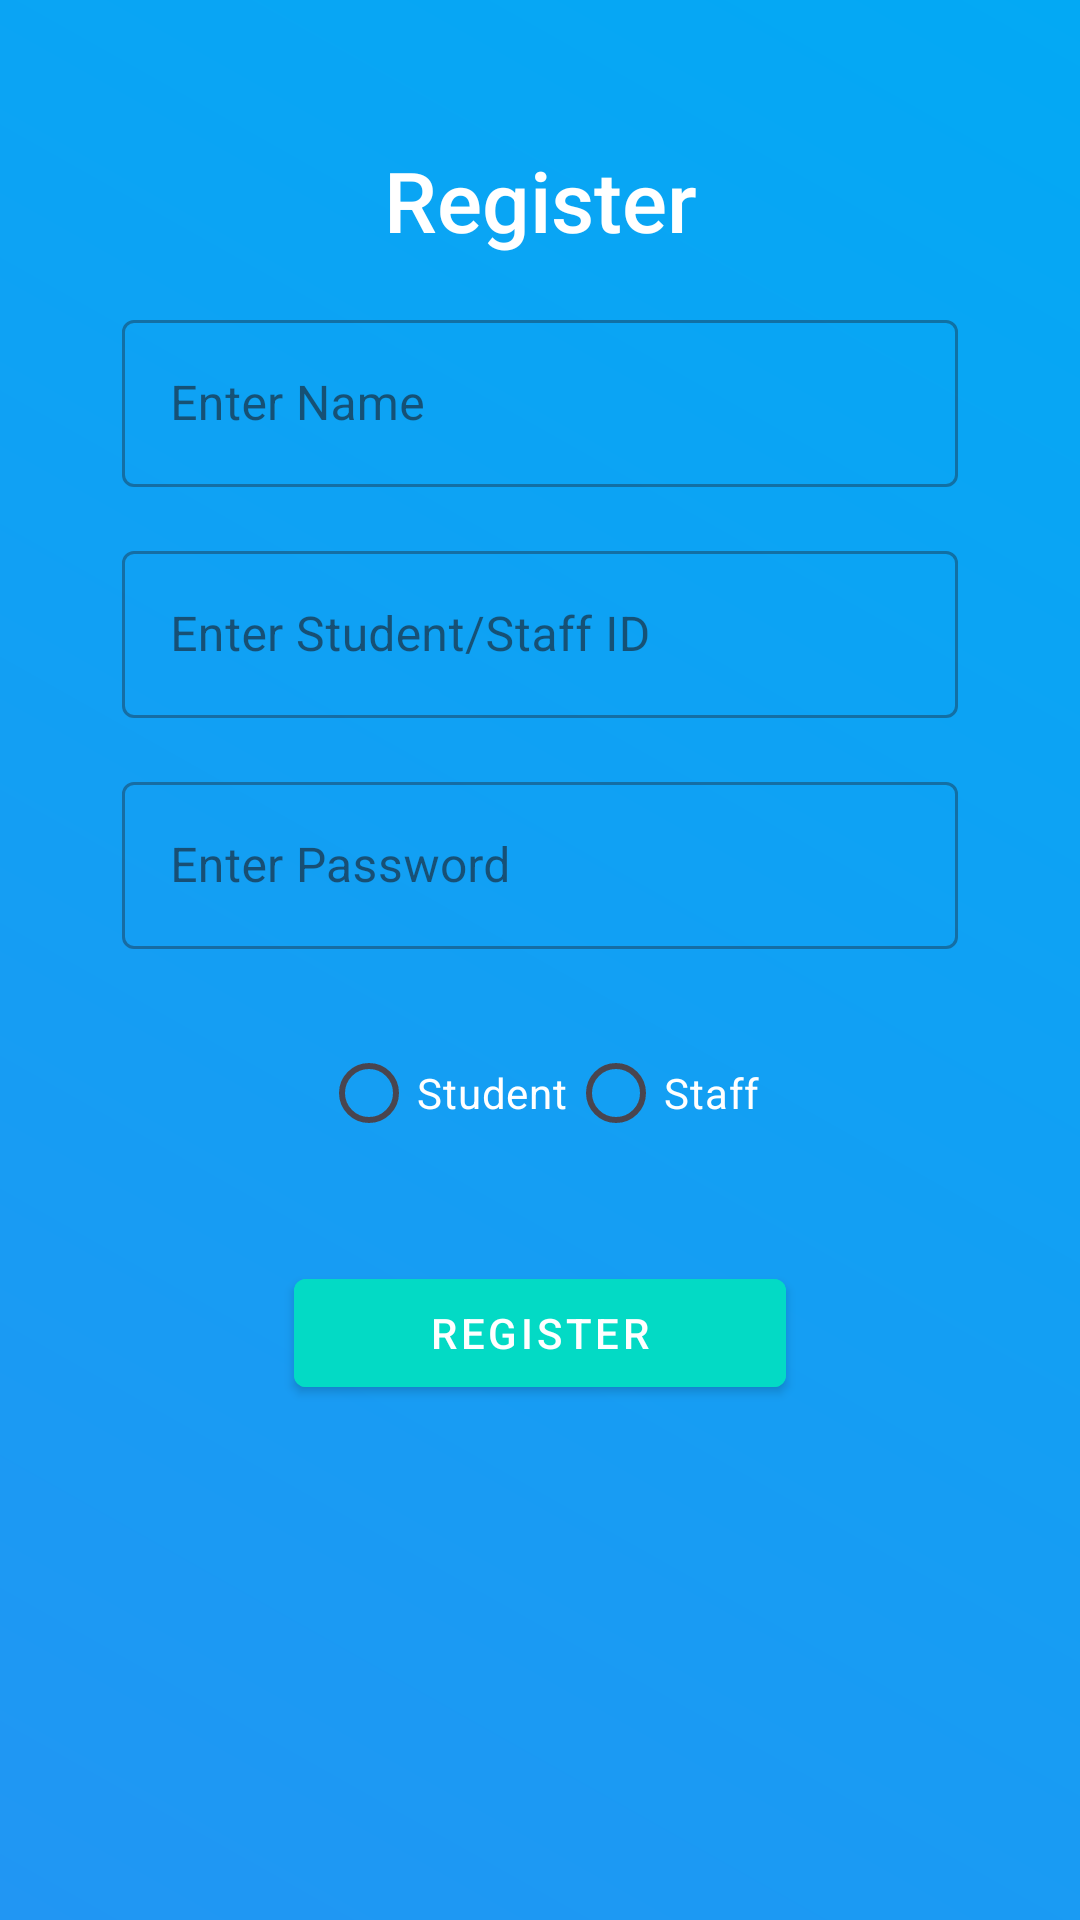

Android layout source for this screen:
<!-- AndroidManifest.xml: application theme Theme.Easy_Access_App -->
<!-- res/layout/activity_registration.xml -->
<?xml version="1.0" encoding="utf-8"?>
<androidx.constraintlayout.widget.ConstraintLayout
    xmlns:android="http://schemas.android.com/apk/res/android"
    xmlns:app="http://schemas.android.com/apk/res-auto"
    xmlns:tools="http://schemas.android.com/tools"
    android:layout_width="match_parent"
    android:layout_height="match_parent"
    android:background="@drawable/background_gradient"
    tools:context=".ui.registration.RegistrationActivity"
    android:padding="16dp">

    
    <TextView
        android:id="@+id/registrationTitle"
        android:layout_width="wrap_content"
        android:layout_height="wrap_content"
        android:text="Register"
        android:textSize="28sp"
        android:fontFamily="sans-serif-medium"
        android:textColor="@android:color/white"
        app:layout_constraintTop_toTopOf="parent"
        app:layout_constraintStart_toStartOf="parent"
        app:layout_constraintEnd_toEndOf="parent"
        android:layout_marginTop="32dp" />

    
    <com.google.android.material.textfield.TextInputLayout
        android:id="@+id/nameInputLayout"
        android:layout_width="0dp"
        android:layout_height="wrap_content"
        android:hint="Enter Name"
        style="@style/Widget.MaterialComponents.TextInputLayout.OutlinedBox"
        app:layout_constraintTop_toBottomOf="@id/registrationTitle"
        app:layout_constraintStart_toStartOf="parent"
        app:layout_constraintEnd_toEndOf="parent"
        android:layout_marginTop="16dp"
        app:layout_constraintWidth_percent="0.85">

        <com.google.android.material.textfield.TextInputEditText
            android:id="@+id/nameEditText"
            android:layout_width="match_parent"
            android:layout_height="wrap_content"
            android:inputType="text"
            android:textColor="@android:color/black"
            android:textColorHint="@android:color/white" />
    </com.google.android.material.textfield.TextInputLayout>

    
    <com.google.android.material.textfield.TextInputLayout
        android:id="@+id/studentIdInputLayout"
        android:layout_width="0dp"
        android:layout_height="wrap_content"
        android:hint="Enter Student/Staff ID"
        style="@style/Widget.MaterialComponents.TextInputLayout.OutlinedBox"
        app:layout_constraintTop_toBottomOf="@id/nameInputLayout"
        app:layout_constraintStart_toStartOf="parent"
        app:layout_constraintEnd_toEndOf="parent"
        android:layout_marginTop="16dp"
        app:layout_constraintWidth_percent="0.85">

        <com.google.android.material.textfield.TextInputEditText
            android:id="@+id/studentIdEditText"
            android:layout_width="match_parent"
            android:layout_height="wrap_content"
            android:inputType="text"
            android:textColor="@android:color/black"
            android:textColorHint="@android:color/white" />
    </com.google.android.material.textfield.TextInputLayout>

    
    <com.google.android.material.textfield.TextInputLayout
        android:id="@+id/passwordInputLayout"
        android:layout_width="0dp"
        android:layout_height="wrap_content"
        android:hint="Enter Password"
        style="@style/Widget.MaterialComponents.TextInputLayout.OutlinedBox"
        app:layout_constraintTop_toBottomOf="@id/studentIdInputLayout"
        app:layout_constraintStart_toStartOf="parent"
        app:layout_constraintEnd_toEndOf="parent"
        android:layout_marginTop="16dp"
        app:layout_constraintWidth_percent="0.85">

        <com.google.android.material.textfield.TextInputEditText
            android:id="@+id/passwordEditText"
            android:layout_width="match_parent"
            android:layout_height="wrap_content"
            android:inputType="textPassword"
            android:textColor="@android:color/black"
            android:textColorHint="@android:color/white" />
    </com.google.android.material.textfield.TextInputLayout>

    
    <RadioGroup
        android:id="@+id/roleRadioGroup"
        android:layout_width="wrap_content"
        android:layout_height="wrap_content"
        android:orientation="horizontal"
        app:layout_constraintTop_toBottomOf="@id/passwordInputLayout"
        app:layout_constraintStart_toStartOf="parent"
        app:layout_constraintEnd_toEndOf="parent"
        android:layout_marginTop="24dp">

        <RadioButton
            android:id="@+id/studentRadioButton"
            android:layout_width="wrap_content"
            android:layout_height="wrap_content"
            android:text="Student"
            android:textColor="@android:color/white" />

        <RadioButton
            android:id="@+id/staffRadioButton"
            android:layout_width="wrap_content"
            android:layout_height="wrap_content"
            android:text="Staff"
            android:textColor="@android:color/white" />
    </RadioGroup>

    
    <com.google.android.material.button.MaterialButton
        android:id="@+id/registerSubmitButton"
        android:layout_width="0dp"
        android:layout_height="wrap_content"
        android:text="Register"
        style="@style/Widget.MaterialComponents.Button"
        android:backgroundTint="@color/teal_200"
        android:textColor="@android:color/white"
        app:layout_constraintTop_toBottomOf="@id/roleRadioGroup"
        app:layout_constraintStart_toStartOf="parent"
        app:layout_constraintEnd_toEndOf="parent"
        android:layout_marginTop="32dp"
        app:layout_constraintWidth_percent="0.5" />
</androidx.constraintlayout.widget.ConstraintLayout>
<!-- resources referenced by this layout -->
<resources>
  <color name="teal_200">#03DAC5</color>
  <!-- drawable background_gradient (drawable) -->
  <?xml version="1.0" encoding="utf-8"?>
  <layer-list xmlns:android="http://schemas.android.com/apk/res/android">
      <item>
          <shape android:shape="rectangle">
              <gradient
                  android:startColor="#FF2196F3"
                  android:endColor="#FF03A9F4"
                  android:angle="45" />
          </shape>
      </item>
  </layer-list>
  <style name="Theme.Easy_Access_App" parent="Theme.Material3.DayNight.NoActionBar">
          
          <item name="android:windowBackground">@color/background_color</item>
          <item name="colorSurface">@color/surface</item>
  
          
          <item name="colorPrimary">@color/colorPrimary</item>
          <item name="colorPrimaryVariant">@color/colorPrimaryDark</item>
          <item name="colorAccent">@color/colorAccent</item>
  
          
          <item name="colorOnPrimary">@color/white</item>
          <item name="colorOnSecondary">@color/black</item>
      </style>
  <color name="background_color">#FFFFFF</color>
  <color name="surface">#FFFFFF</color>
  <color name="colorPrimary">#BB86FC</color>
  <color name="colorPrimaryDark">#3700B3</color>
  <color name="colorAccent">#03DAC6</color>
  <color name="white">#FFFFFF</color>
  <color name="black">#000000</color>
</resources>
